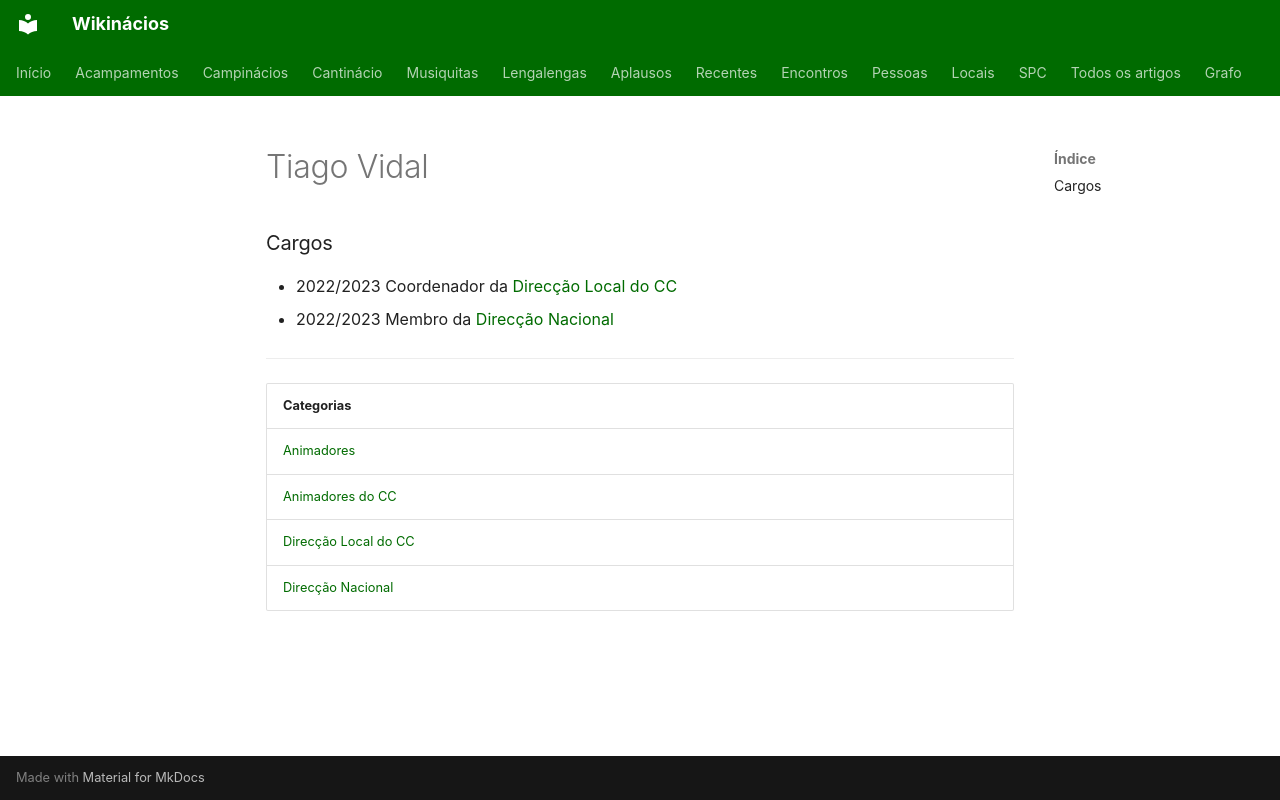

repository: neteinstein/Campinacios · page: Pessoas/T/Tiago Vidal.html · generator: mkdocs

# Tiago Vidal

### Cargos

- 2022/2023 Coordenador da [Direcção Local do CC](../../Categorias/Direc%C3%A7%C3%A3o%20Local%20do%20CC.md)
- 2022/2023 Membro da [Direcção Nacional](../../Categorias/Direc%C3%A7%C3%A3o%20Nacional.md)

---

| Categorias |
| --- |
| [Animadores](../../Categorias/Animadores.md) |
| [Animadores do CC](../../Categorias/Animadores%20do%20CC.md) |
| [Direcção Local do CC](../../Categorias/Direc%C3%A7%C3%A3o%20Local%20do%20CC.md) |
| [Direcção Nacional](../../Categorias/Direc%C3%A7%C3%A3o%20Nacional.md) |
